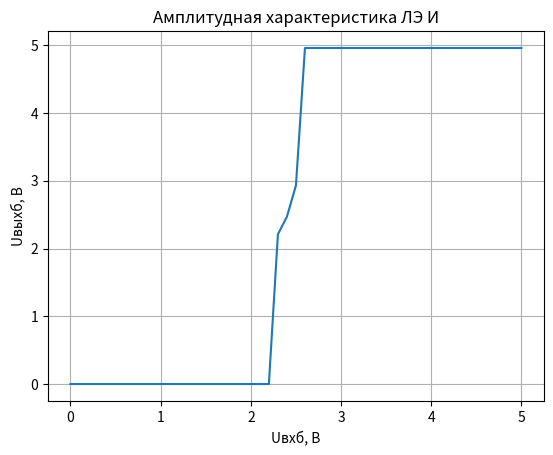

Recreate this plot in Python.
import matplotlib.pyplot as plt

x = [0, 1, 2, 2.1, 2.2, 2.3, 2.4, 2.5, 2.6, 2.7, 2.8, 2.9, 3, 4, 5]
y = [0, 0, 0, 0, 0, 2.21, 2.47, 2.93, 4.96, 4.96, 4.96, 4.96, 4.96, 4.96, 4.96]

plt.plot(x, y)
plt.grid()
plt.xlabel('Uвхб, В')
plt.ylabel('Uвыхб, В')
plt.title('Амплитудная характеристика ЛЭ И')
plt.show()